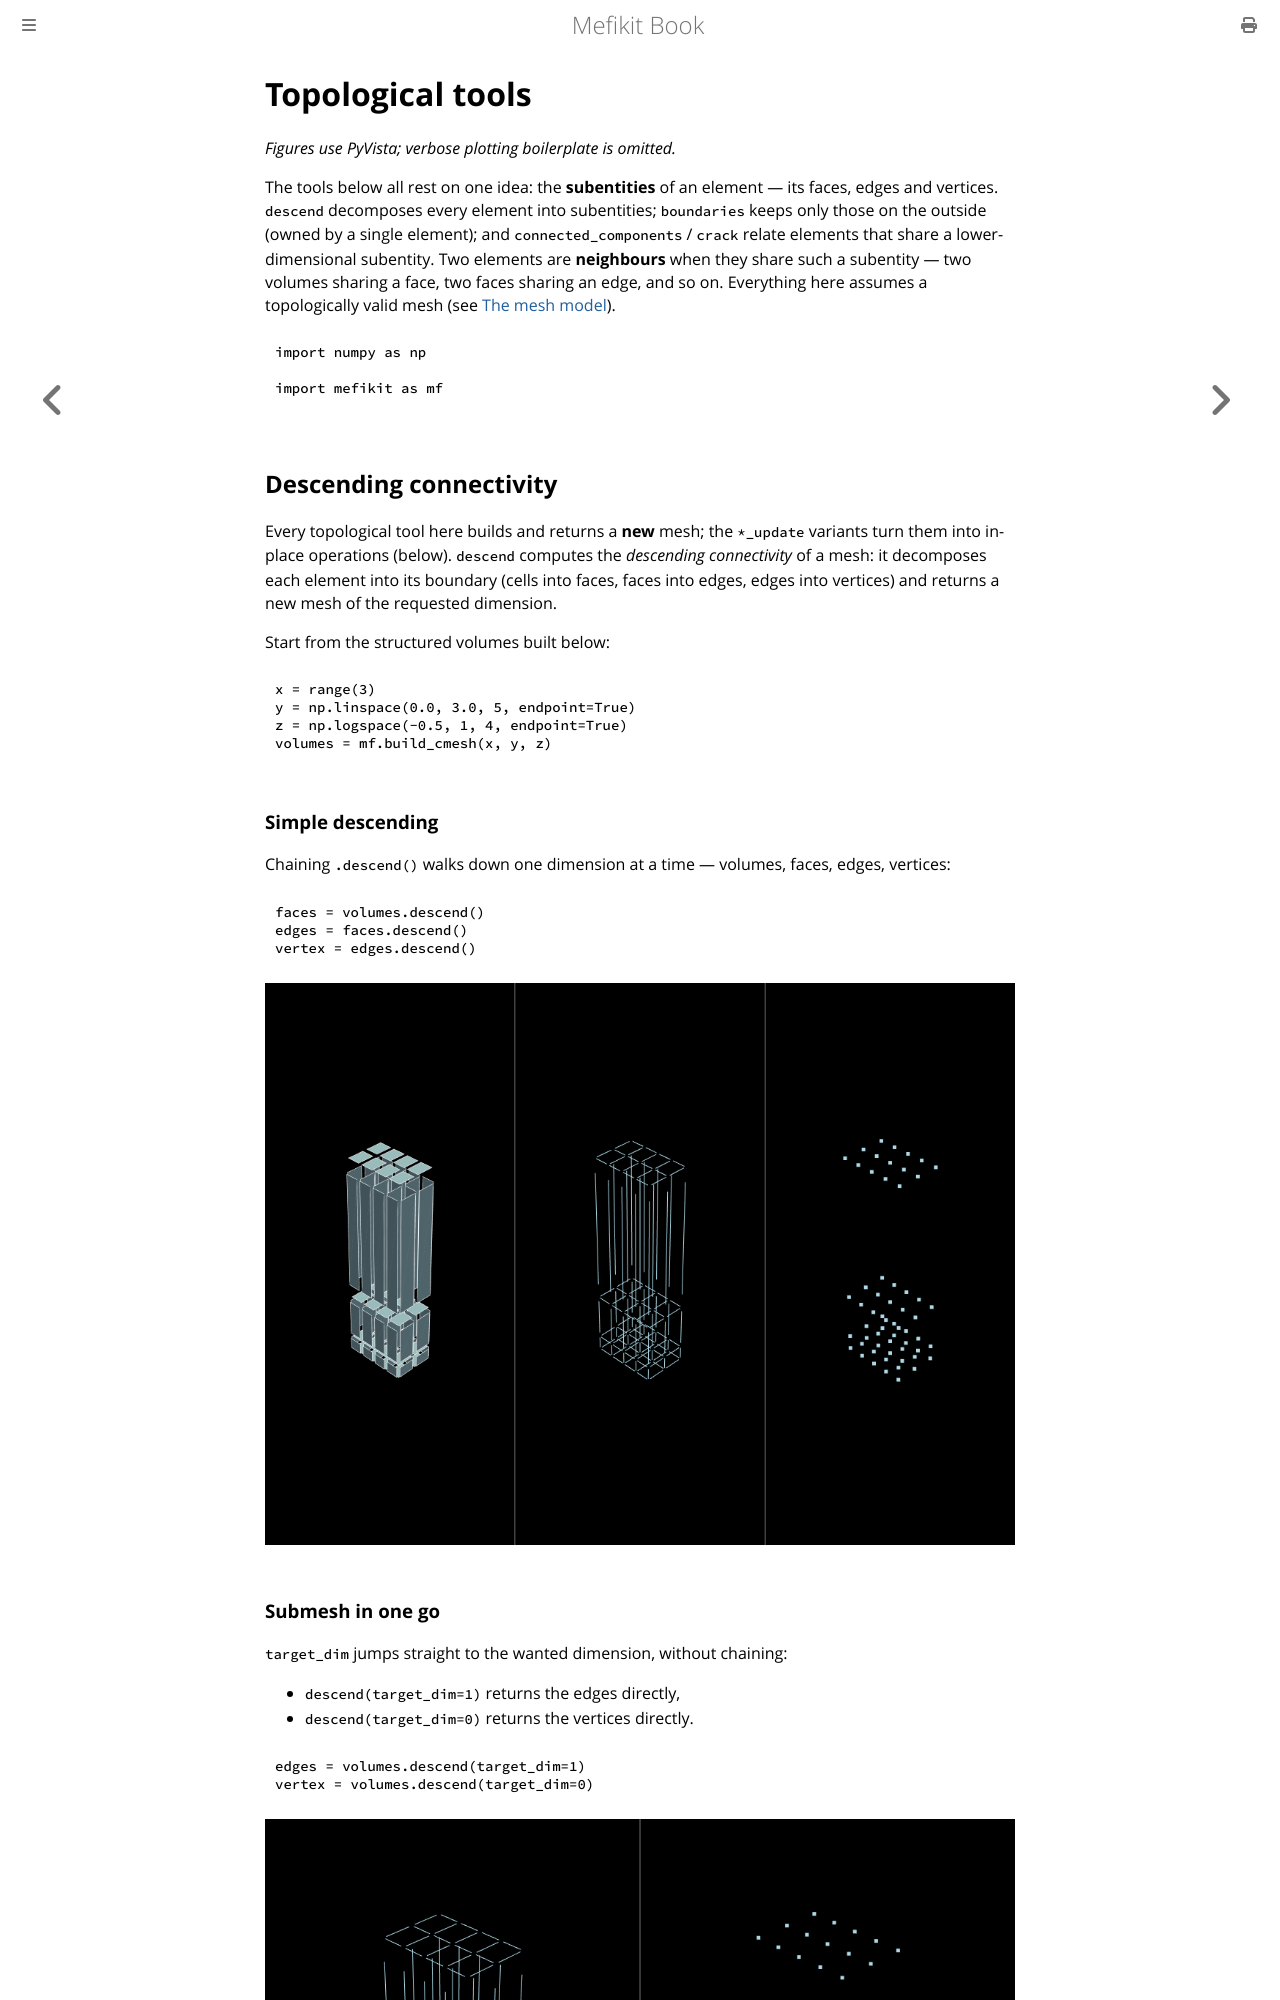

repository: asonolet/mefikit · page: python_examples/topological_tools.html · generator: mdbook

# Topological tools

*Figures use PyVista; verbose plotting boilerplate is omitted.*

The tools below all rest on one idea: the **subentities** of an element —
its faces, edges and vertices. `descend` decomposes every element into
subentities; `boundaries` keeps only those on the outside (owned by a single
element); and `connected_components` / `crack` relate elements that share a
lower-dimensional subentity. Two elements are **neighbours** when they share
such a subentity — two volumes sharing a face, two faces sharing an edge, and
so on. Everything here assumes a topologically valid mesh (see
[The mesh model](../mesh_model.md)).


```python
import numpy as np

import mefikit as mf
```

## Descending connectivity

Every topological tool here builds and returns a **new** mesh; the `*_update`
variants turn them into in-place operations (below). `descend` computes the
*descending connectivity* of a mesh: it decomposes each element into its
boundary (cells into faces, faces into edges, edges into vertices) and returns
a new mesh of the requested dimension.

Start from the structured volumes built below:


```python
x = range(3)
y = np.linspace(0.0, 3.0, 5, endpoint=True)
z = np.logspace(-0.5, 1, 4, endpoint=True)
volumes = mf.build_cmesh(x, y, z)
```
